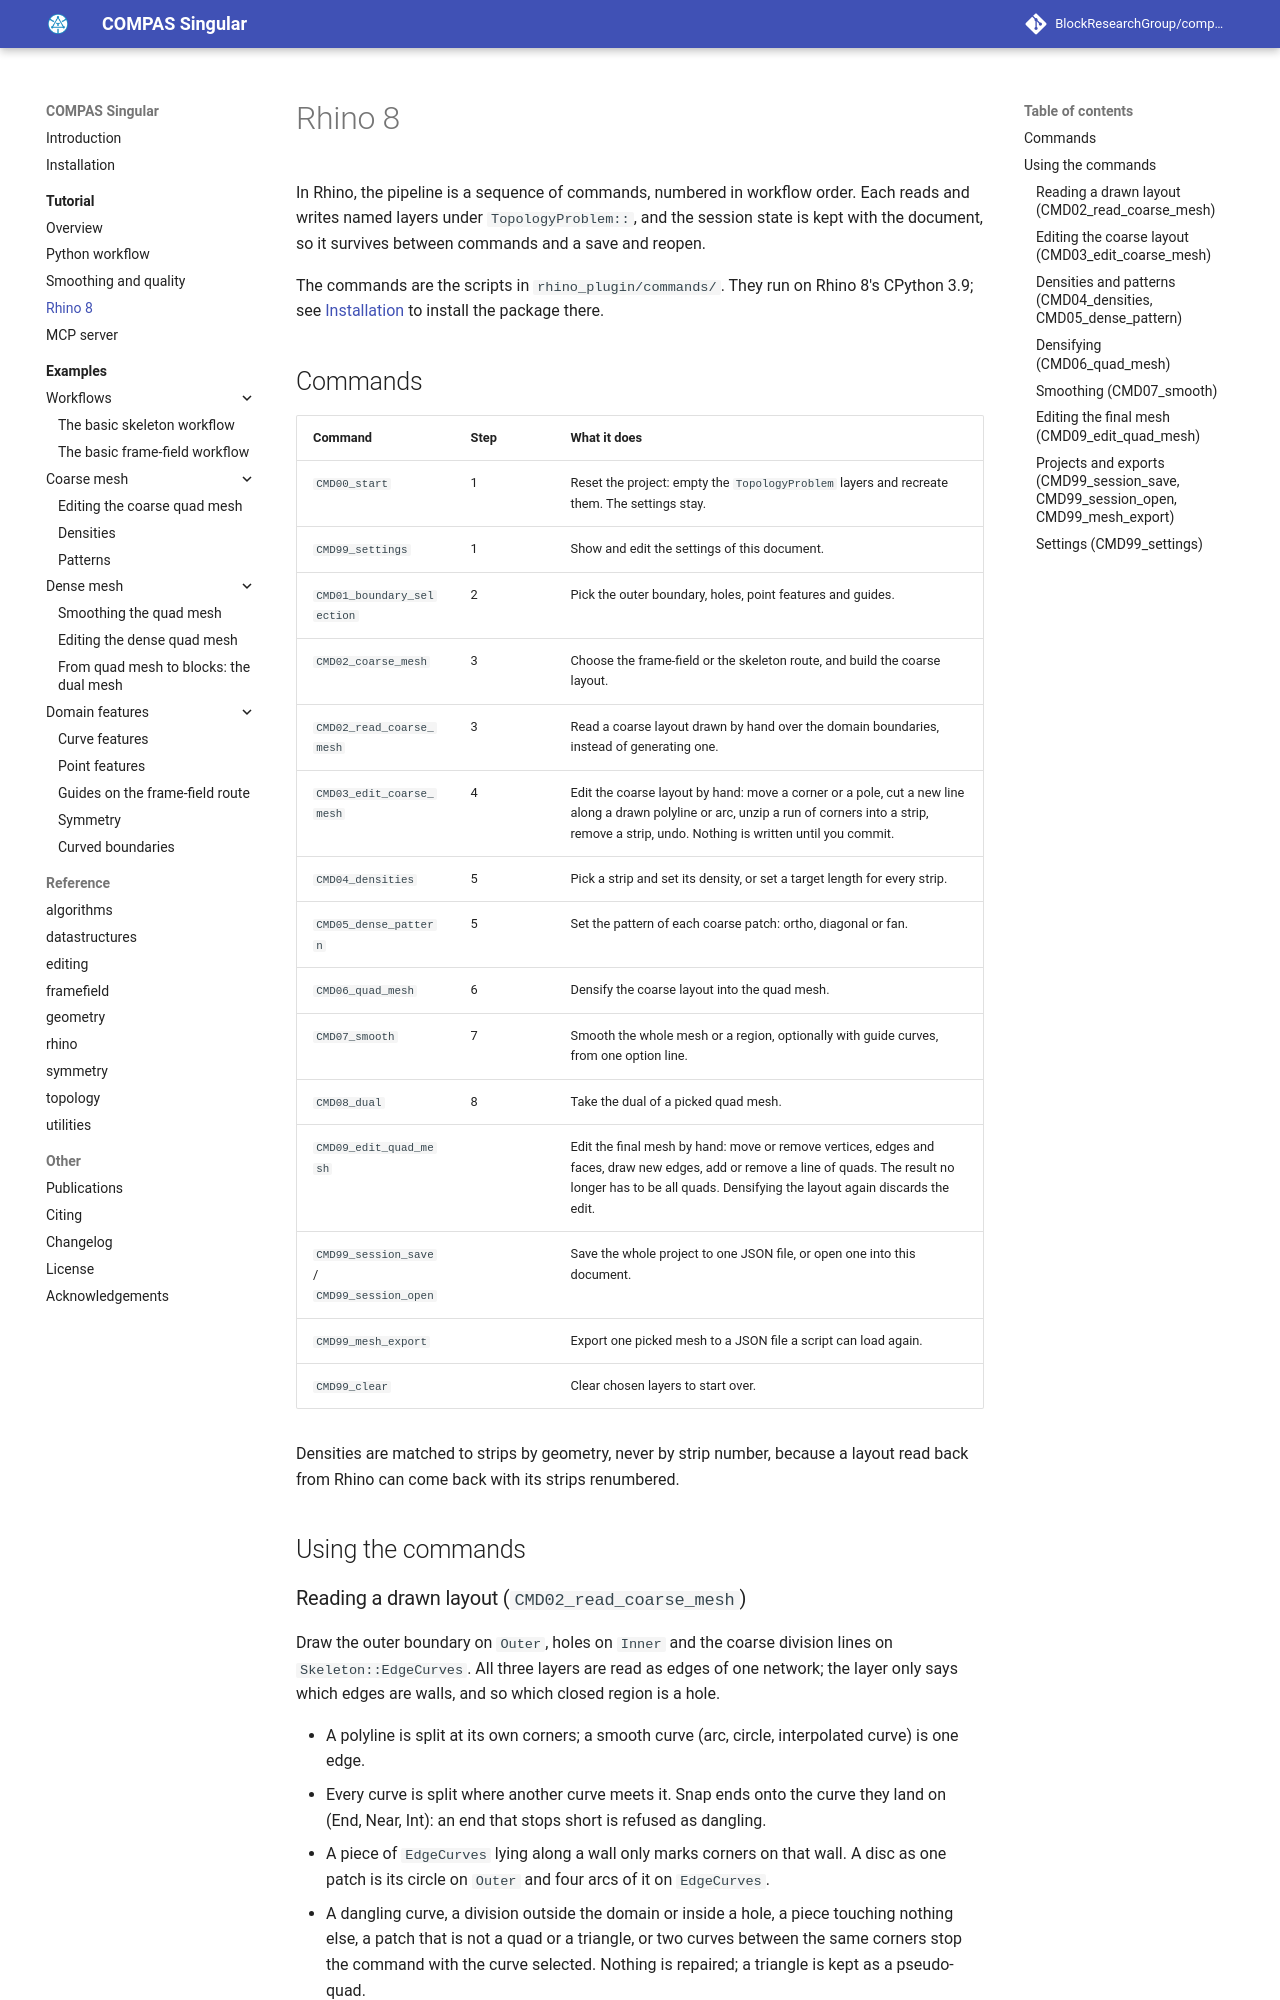

repository: bladtcasper/compas_singular · page: tutorial/rhino/index.html · generator: mkdocs

# Rhino 8

In Rhino, the pipeline is a sequence of commands, numbered in workflow order.
Each reads and writes named layers under `TopologyProblem::`,
and the session state is kept with the document, so it survives between commands and a save and reopen.

The commands are the scripts in `rhino_plugin/commands/`.
They run on Rhino 8's CPython 3.9; see [Installation](../installation.md#rhino-8) to install the package there.

## Commands

| Command | Step | What it does |
|---|---|---|
| `CMD00_start` | 1 | Reset the project: empty the `TopologyProblem` layers and recreate them. The settings stay. |
| `CMD99_settings` | 1 | Show and edit the settings of this document. |
| `CMD01_boundary_selection` | 2 | Pick the outer boundary, holes, point features and guides. |
| `CMD02_coarse_mesh` | 3 | Choose the frame-field or the skeleton route, and build the coarse layout. |
| `CMD02_read_coarse_mesh` | 3 | Read a coarse layout drawn by hand over the domain boundaries, instead of generating one. |
| `CMD03_edit_coarse_mesh` | 4 | Edit the coarse layout by hand: move a corner or a pole, cut a new line along a drawn polyline or arc, unzip a run of corners into a strip, remove a strip, undo. Nothing is written until you commit. |
| `CMD04_densities` | 5 | Pick a strip and set its density, or set a target length for every strip. |
| `CMD05_dense_pattern` | 5 | Set the pattern of each coarse patch: ortho, diagonal or fan. |
| `CMD06_quad_mesh` | 6 | Densify the coarse layout into the quad mesh. |
| `CMD07_smooth` | 7 | Smooth the whole mesh or a region, optionally with guide curves, from one option line. |
| `CMD08_dual` | 8 | Take the dual of a picked quad mesh. |
| `CMD09_edit_quad_mesh` | | Edit the final mesh by hand: move or remove vertices, edges and faces, draw new edges, add or remove a line of quads. The result no longer has to be all quads. Densifying the layout again discards the edit. |
| `CMD99_session_save` / `CMD99_session_open` | | Save the whole project to one JSON file, or open one into this document. |
| `CMD99_mesh_export` | | Export one picked mesh to a JSON file a script can load again. |
| `CMD99_clear` | | Clear chosen layers to start over. |

Densities are matched to strips by geometry, never by strip number,
because a layout read back from Rhino can come back with its strips renumbered.

## Using the commands

### Reading a drawn layout (`CMD02_read_coarse_mesh`)

Draw the outer boundary on `Outer`, holes on `Inner` and the coarse division lines on `Skeleton::EdgeCurves`.
All three layers are read as edges of one network; the layer only says which edges are walls, and so which closed region is a hole.

- A polyline is split at its own corners; a smooth curve (arc, circle, interpolated curve) is one edge.
- Every curve is split where another curve meets it. Snap ends onto the curve they land on (End, Near, Int): an end that stops short is refused as dangling.
- A piece of `EdgeCurves` lying along a wall only marks corners on that wall. A disc as one patch is its circle on `Outer` and four arcs of it on `EdgeCurves`.
- A dangling curve, a division outside the domain or inside a hole, a piece touching nothing else, a patch that is not a quad or a triangle, or two curves between the same corners stop the command with the curve selected. Nothing is repaired; a triangle is kept as a pseudo-quad.
- With no `Outer` curve, the divisions carry the outer boundary themselves.
